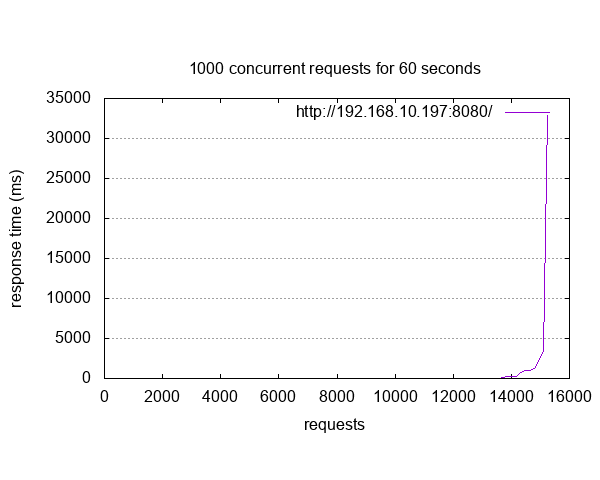

The table this chart was drawn from, first rows:
starttime	seconds	ctime	dtime	ttime	wait
Tue Nov 05 21:21:39 2024	1730838099	2	1	3	0
Tue Nov 05 21:21:32 2024	1730838092	2	1	3	0
Tue Nov 05 21:21:37 2024	1730838097	2	1	3	0
Tue Nov 05 21:21:39 2024	1730838099	2	1	3	0
Tue Nov 05 21:21:30 2024	1730838090	2	1	3	0
Tue Nov 05 21:21:30 2024	1730838090	2	1	3	0
Tue Nov 05 21:21:37 2024	1730838097	2	1	3	0
Tue Nov 05 21:21:37 2024	1730838097	2	1	3	0
Tue Nov 05 21:21:30 2024	1730838090	2	1	3	0
Tue Nov 05 21:21:22 2024	1730838082	2	1	3	0
Tue Nov 05 21:21:18 2024	1730838078	2	1	3	0
Tue Nov 05 21:21:07 2024	1730838067	2	1	3	0
Tue Nov 05 21:21:37 2024	1730838097	2	1	3	0
Tue Nov 05 21:21:37 2024	1730838097	2	1	3	0
Tue Nov 05 21:21:33 2024	1730838093	2	1	3	0
Tue Nov 05 21:21:30 2024	1730838090	2	1	3	0
Tue Nov 05 21:21:20 2024	1730838080	2	1	3	0
Tue Nov 05 21:21:22 2024	1730838082	2	1	3	0
Tue Nov 05 21:21:22 2024	1730838082	2	1	3	0
Tue Nov 05 21:21:22 2024	1730838082	2	1	3	0
Tue Nov 05 21:21:22 2024	1730838082	2	1	3	0
Tue Nov 05 21:21:22 2024	1730838082	2	1	3	0
Tue Nov 05 21:21:22 2024	1730838082	2	1	3	0
Tue Nov 05 21:21:39 2024	1730838099	2	1	3	0
Tue Nov 05 21:21:22 2024	1730838082	2	1	3	0
Tue Nov 05 21:21:30 2024	1730838090	2	1	3	0
Tue Nov 05 21:21:37 2024	1730838097	2	1	3	0
Tue Nov 05 21:21:22 2024	1730838082	2	1	3	0
Tue Nov 05 21:21:57 2024	1730838117	2	2	3	0
Tue Nov 05 21:21:33 2024	1730838093	2	1	3	0
Tue Nov 05 21:21:33 2024	1730838093	2	1	3	0
Tue Nov 05 21:21:33 2024	1730838093	2	1	3	0
Tue Nov 05 21:21:39 2024	1730838099	2	1	3	0
Tue Nov 05 21:21:22 2024	1730838082	2	1	3	0
Tue Nov 05 21:21:20 2024	1730838080	2	1	3	0
Tue Nov 05 21:21:22 2024	1730838082	2	1	3	0
Tue Nov 05 21:21:39 2024	1730838099	2	1	3	0
Tue Nov 05 21:21:49 2024	1730838109	2	1	3	0
Tue Nov 05 21:21:30 2024	1730838090	2	1	3	0
Tue Nov 05 21:21:37 2024	1730838097	2	1	3	0
Tue Nov 05 21:21:57 2024	1730838117	2	2	3	0
Tue Nov 05 21:21:57 2024	1730838117	2	2	3	0
Tue Nov 05 21:21:39 2024	1730838099	2	1	3	0
Tue Nov 05 21:21:57 2024	1730838117	2	2	3	0
Tue Nov 05 21:21:49 2024	1730838109	2	2	3	0
Tue Nov 05 21:21:13 2024	1730838073	2	2	3	0
Tue Nov 05 21:21:57 2024	1730838117	2	2	3	0
Tue Nov 05 21:21:37 2024	1730838097	2	2	3	0
Tue Nov 05 21:21:13 2024	1730838073	2	2	3	0
Tue Nov 05 21:21:46 2024	1730838106	2	1	3	0
Tue Nov 05 21:21:57 2024	1730838117	2	1	3	0
Tue Nov 05 21:21:20 2024	1730838080	3	1	4	0
Tue Nov 05 21:21:30 2024	1730838090	3	1	4	0
Tue Nov 05 21:21:32 2024	1730838092	2	2	4	0
Tue Nov 05 21:21:20 2024	1730838080	2	2	4	0
Tue Nov 05 21:21:28 2024	1730838088	2	2	4	0
Tue Nov 05 21:21:03 2024	1730838063	2	2	4	0
Tue Nov 05 21:21:49 2024	1730838109	2	2	4	0
Tue Nov 05 21:21:33 2024	1730838093	2	2	4	0
Tue Nov 05 21:21:39 2024	1730838099	2	2	4	0
... 15,195 more rows
